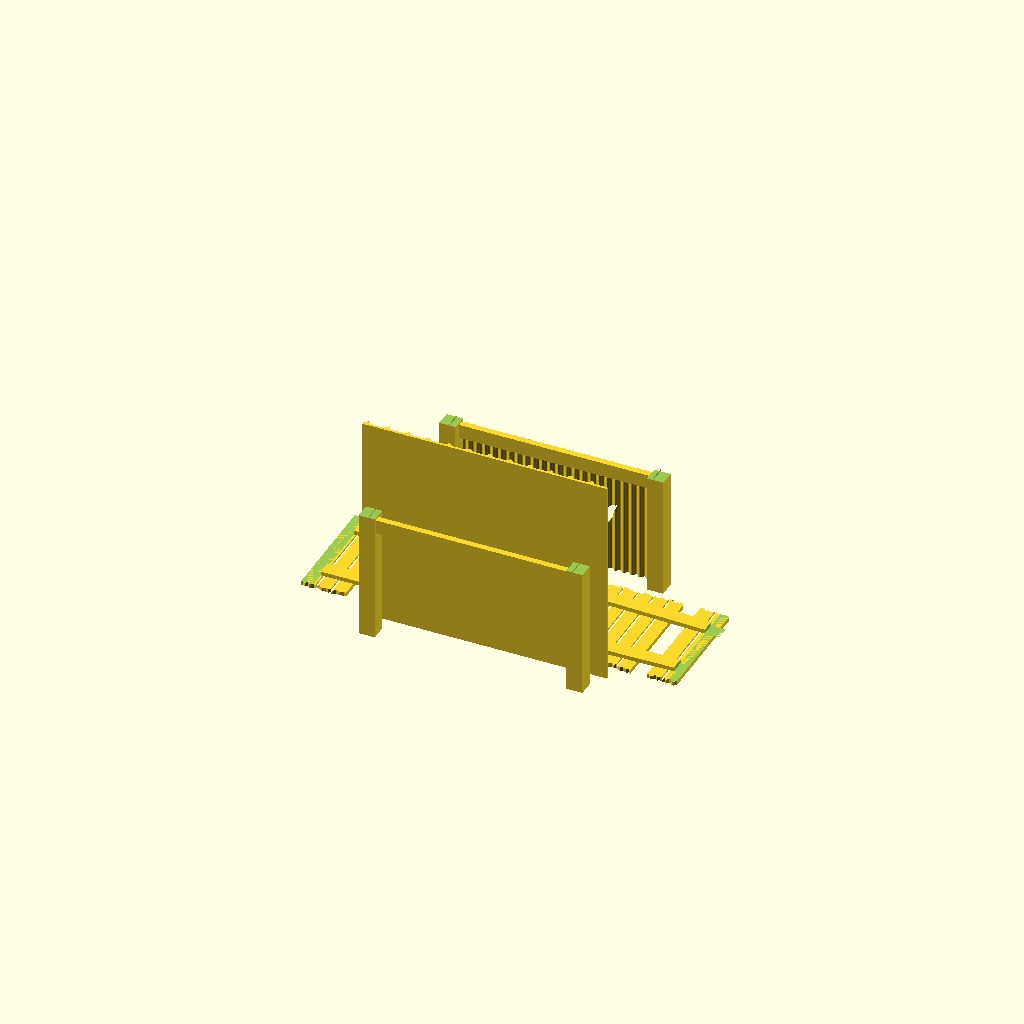
Cell 1: rendered with the file's own defaults.
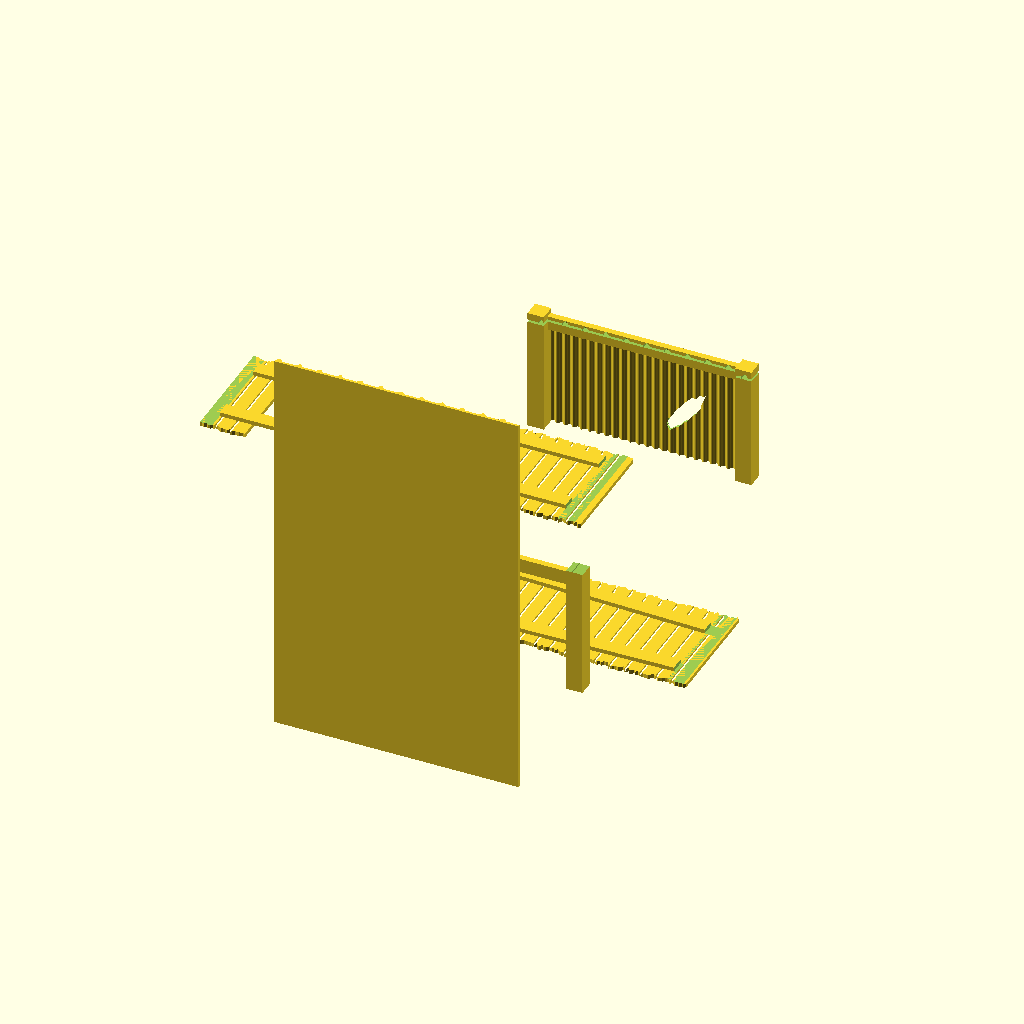
Cell 2 — bDepth set to 186, the other parameters unchanged.
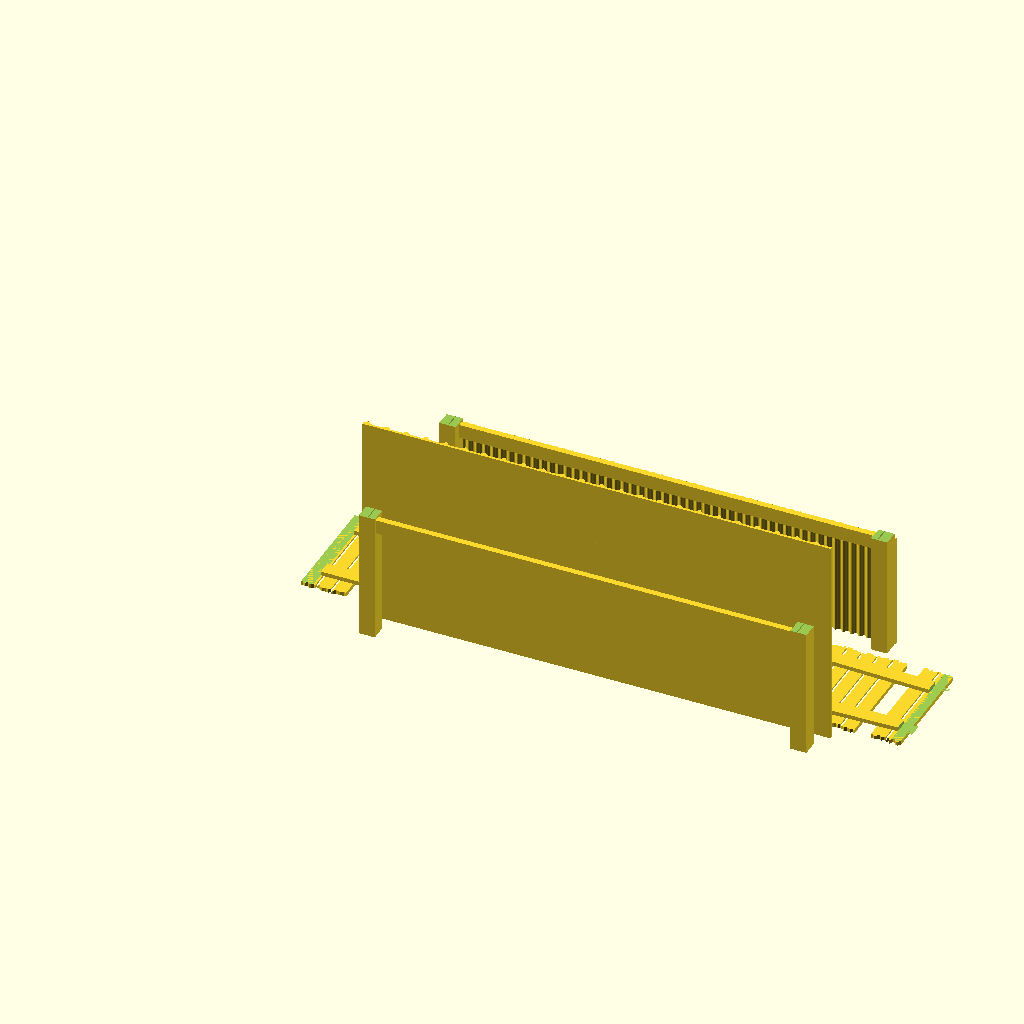
Cell 3: bWidth = 220 (everything else at default).
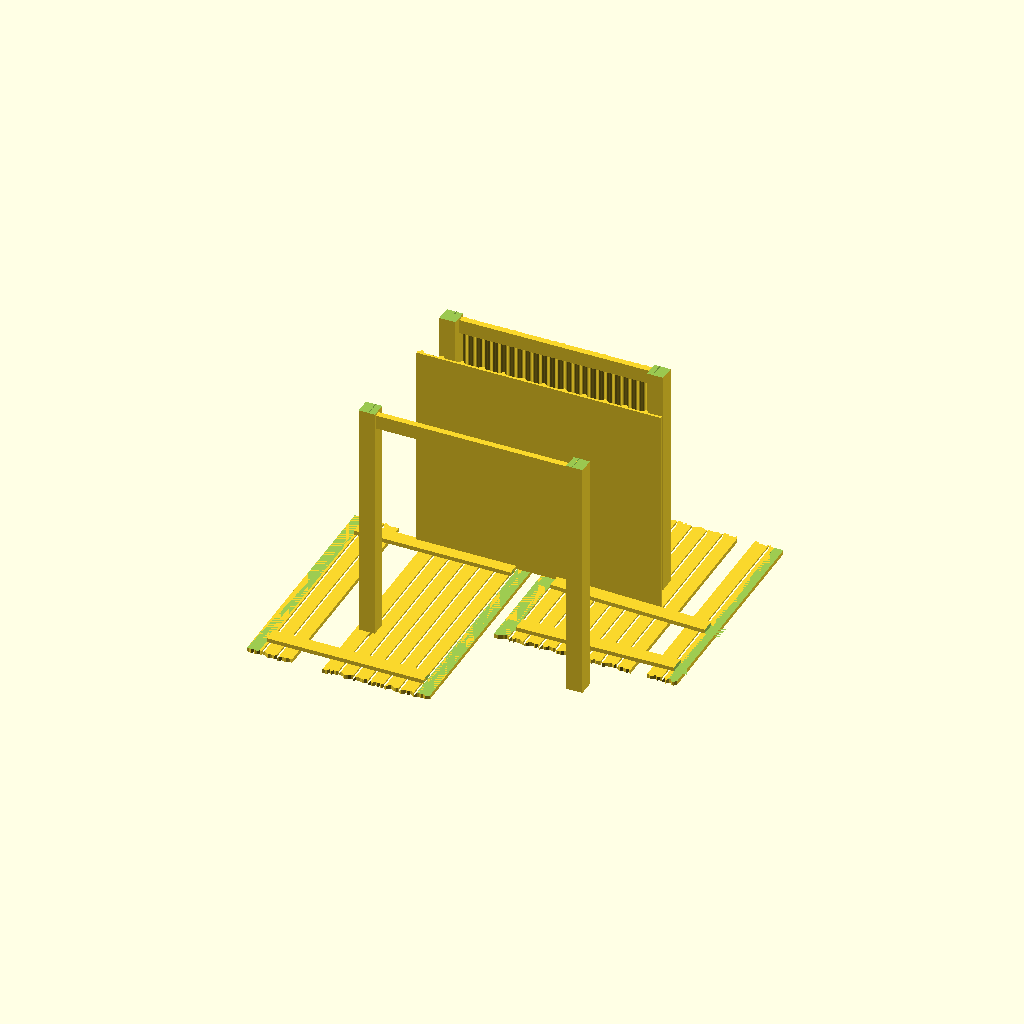
Cell 4 — bHeight set to 114, the other parameters unchanged.
All cells are drawn from one camera (rotation 55°, 0°, 25°, orthographic, colour scheme Cornfield), so only the parameter changes between them.
OpenSCAD source file 28mm/buildings/src/shanties/the-shed.scad:
/* shanty-1.scad
 *
 * Copyright (C) Robert B. Ross, 2016
 *
 * This software is released under the Creative Commons
 * Attribution-ShareAlike 4.0 International Public License.
 */

use <woodwall.scad>
use <corrugatedwall.scad>
use <containerwall.scad>
use <dooropening.scad>
use <hole-1.scad>

/* define rough dimensions of the building */
bDepth=93;
bWidth=110;
bHeight=57;
$fn=20;

// % cube([120,100,bHeight]);

if (0) {
   /* complete building assembled */
   almostAll();
   leftWall();
   rightWall();
   top();
}
else {
   /* parted out for printing */
   almostAll();

   /* lay the left wall flat */
   translate([52, bDepth-13, 0]) rotate([0,-90,90])
   translate([2,0,0]) difference()
   {
      leftWall();

      /* cornerposts */
      translate([0,0,0]) cube([8,8,bHeight+7.5]);
      translate([0,bDepth-8,0]) cube([8,8,bHeight+4]);
   }

   /* lay the right wall flat */
   translate([bWidth+39,22,0]) rotate([0,90,90])
   translate([-bWidth-2,0,0]) difference()
   {
      rightWall();

      /* cornerposts */
      translate([bWidth-8,0,0]) cube([8,8,bHeight+7.5]);
      translate([bWidth-8,bDepth-8,0]) cube([8,8,bHeight+4]);
   }

   translate([0,-bDepth+43,bDepth+20]) rotate([92.5,180,180])
      translate([0,18,0]) top();
}

/****** MODULES ******/

/* almostAll() -- all the pieces that ought to be printed as a unit
 */
module almostAll() {
   difference() {
      union() {
         /* cornerposts */
         translate([0,0,0]) cube([8,8,bHeight+7.5]);
         translate([bWidth-8,0,0]) cube([8,8,bHeight+7.5]);
         translate([0,bDepth-8,0]) cube([8,8,bHeight+4]);
         translate([bWidth-8,bDepth-8,0]) cube([8,8,bHeight+4]);

         /* crosspieces */
         translate([8,1,bHeight-1]) cube([bWidth-16, 3, 7]);
         translate([8,bDepth-4,bHeight-5]) cube([bWidth-16, 3, 7]);

         backWall();
      }

      /* cleanly difference off the top */
      top();
   }
}

/* left wall */
module leftWall() {
   translate([2,bDepth-2,0]) rotate([0,0,-90]) {
      woodWall(length=bDepth-4,height=bHeight-1,supports=0,missing1=3,missing2=4);
   }
   translate([0,8,bHeight-15]) cube([2,bDepth-16,7]);
   translate([0,8,7]) cube([2,bDepth-16,7]);
}

/* right wall */
module rightWall() { 
   /* flipped around, had to move 2mm in X */
   translate([bWidth+4,bDepth,0]) rotate([0,0,-90])
      woodWall(length=bDepth-4,height=bHeight-1,supports=0,missing1=9);
   /* crosspieces */
   translate([bWidth-2,0,40]) rotate([2,0,0]) translate([0,1,0]) cube([2,bDepth-2,7]);
   translate([bWidth-2,0,8]) rotate([-1,0,0]) translate([0,1,0]) cube([2,bDepth-2,7]);
}

/* back wall */
module backWall() {
   translate([0,bDepth,0]) difference() {
      translate([0,2,0]) corWall(length=bWidth,height=bHeight);
      translate([50,0,42]) rotate([90,40,0]) translate([30,2,-3]) scale([0.07,0.3,1]) hole1();
   }
}

/* top */
module top() {
   translate([-5,-5,bHeight+10]) rotate([-92.5,0,0]) translate([bWidth+10,0,0])
      rotate([0,0,180]) containerWallFlat(height=bDepth+10,length=bWidth+10,
                                          bigFlat=6, littleFlat=0.5,thick=1.2);
}
Parameter table extracted from the source (name, type, default, range or options):
bDepth: number, default 93
bWidth: number, default 110
bHeight: number, default 57
